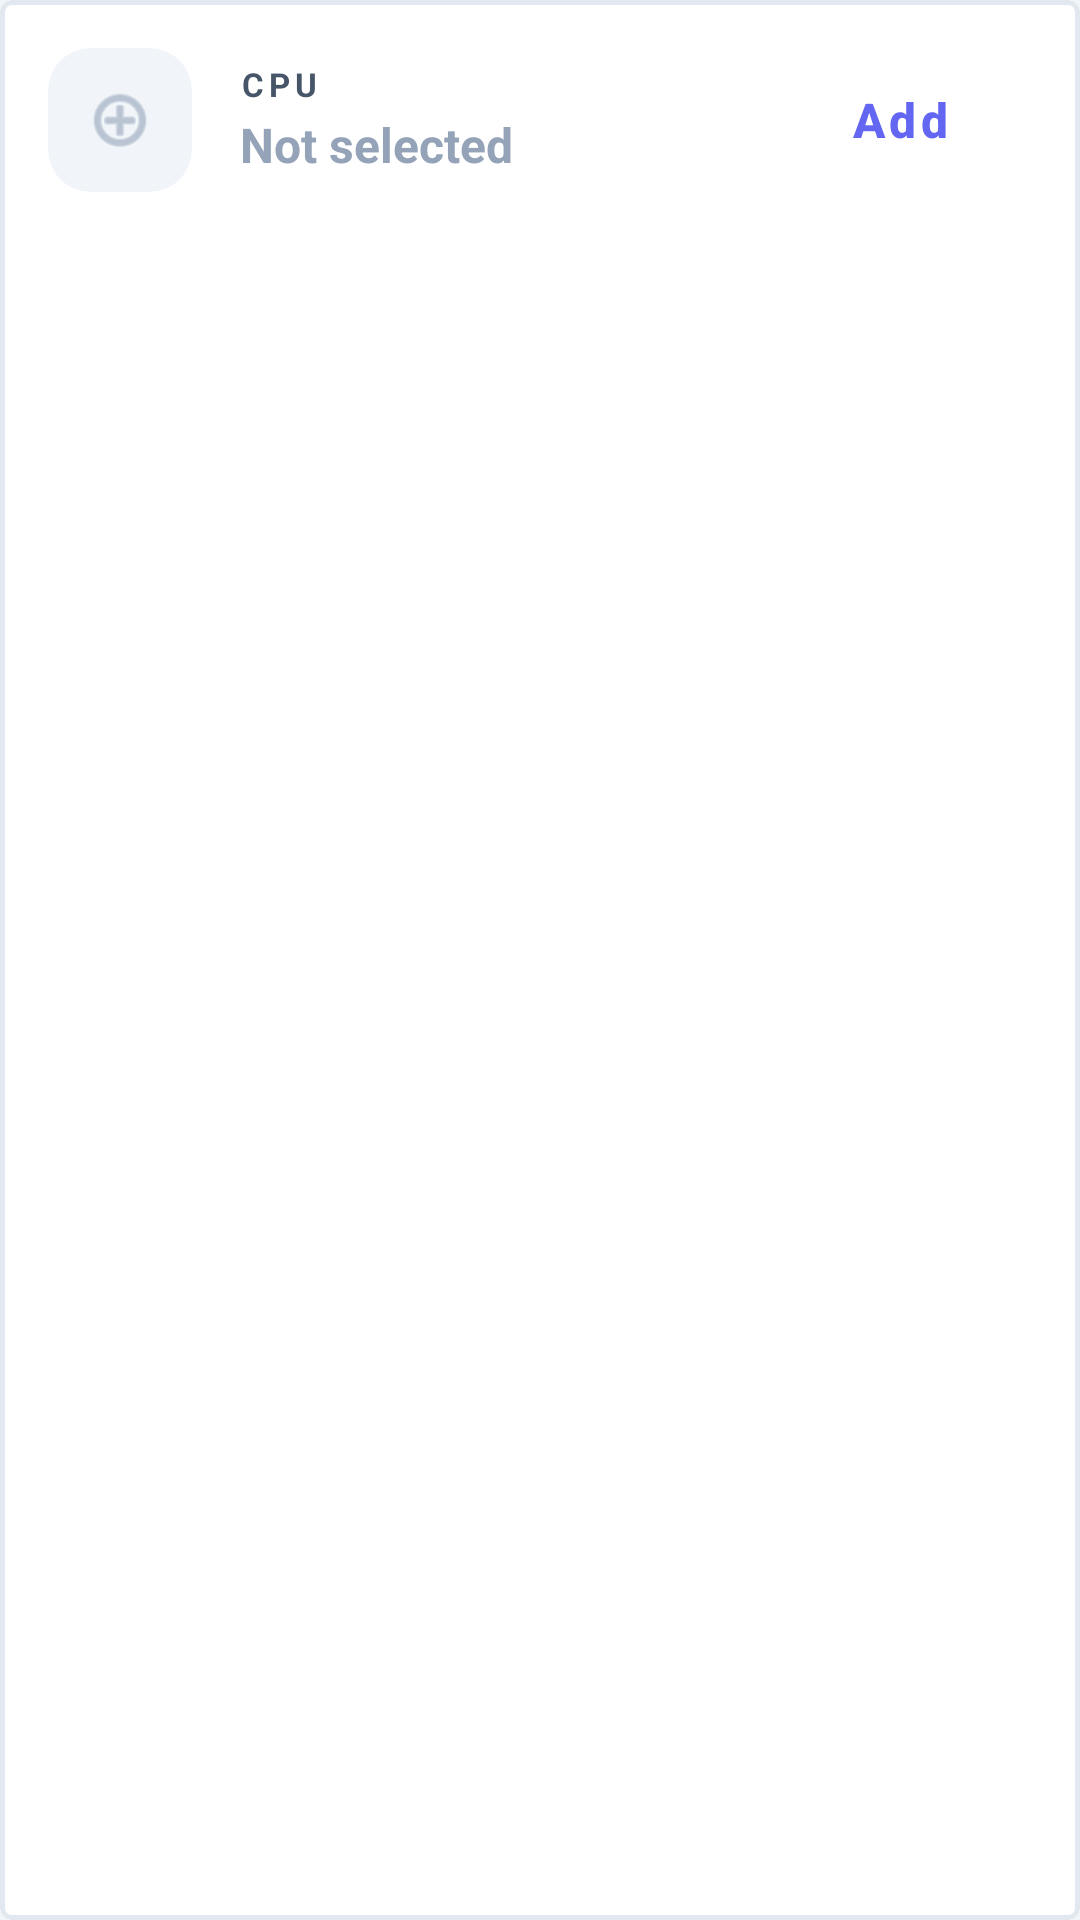

Write the Android layout XML for this screen, with the resource values it uses.
<!-- AndroidManifest.xml: application theme Theme.PCChecker -->
<!-- res/layout/slot_item.xml -->
<?xml version="1.0" encoding="utf-8"?>
<com.google.android.material.card.MaterialCardView xmlns:android="http://schemas.android.com/apk/res/android"
    xmlns:app="http://schemas.android.com/apk/res-auto"
    android:layout_width="match_parent"
    android:layout_height="wrap_content"
    android:layout_marginBottom="12dp"
    app:cardElevation="0dp"
    app:strokeWidth="1.5dp"
    app:strokeColor="@color/border">

    <LinearLayout
        android:layout_width="match_parent"
        android:layout_height="wrap_content"
        android:orientation="horizontal"
        android:padding="16dp"
        android:gravity="center_vertical">

        <com.google.android.material.card.MaterialCardView
            android:id="@+id/card_slot_icon"
            android:layout_width="48dp"
            android:layout_height="48dp"
            app:cardCornerRadius="14dp"
            app:cardElevation="0dp"
            app:cardBackgroundColor="@color/background"
            app:strokeWidth="0dp">

            <ImageView
                android:id="@+id/iv_slot_status"
                android:layout_width="24dp"
                android:layout_height="24dp"
                android:layout_gravity="center"
                android:src="@android:drawable/ic_menu_add"
                app:tint="@color/text_hint"
                android:contentDescription="Status"/>
        </com.google.android.material.card.MaterialCardView>

        <LinearLayout
            android:layout_width="0dp"
            android:layout_height="wrap_content"
            android:layout_weight="1"
            android:orientation="vertical"
            android:layout_marginStart="16dp">

            <TextView
                android:id="@+id/tv_slot_label"
                android:layout_width="wrap_content"
                android:layout_height="wrap_content"
                android:text="CPU"
                android:textAllCaps="true"
                android:textSize="11sp"
                android:textStyle="bold"
                android:textColor="@color/text_secondary"
                android:letterSpacing="0.15" />

            <TextView
                android:id="@+id/tv_slot_value"
                android:layout_width="match_parent"
                android:layout_height="wrap_content"
                android:text="Not selected"
                android:textColor="@color/text_hint"
                android:textSize="16sp"
                android:layout_marginTop="2dp"
                android:maxLines="1"
                android:ellipsize="end"
                android:textStyle="bold"/>
        </LinearLayout>

        <com.google.android.material.button.MaterialButton
            android:id="@+id/btn_slot_action"
            style="@style/AppButton.Text"
            android:layout_width="wrap_content"
            android:layout_height="wrap_content"
            android:text="Add"
            android:textColor="@color/primary"
            android:paddingHorizontal="16dp"
            app:rippleColor="@color/primary_light" />

        <ImageButton
            android:id="@+id/btn_slot_remove"
            android:layout_width="32dp"
            android:layout_height="32dp"
            android:layout_marginStart="4dp"
            android:background="?attr/selectableItemBackgroundBorderless"
            android:src="@android:drawable/ic_menu_close_clear_cancel"
            app:tint="@color/error"
            android:visibility="gone"
            android:contentDescription="Remove component" />

    </LinearLayout>
</com.google.android.material.card.MaterialCardView>
<!-- resources referenced by this layout -->
<resources>
  <color name="background">#F1F5F9</color>
  <color name="border">#E2E8F0</color>
  <color name="error">#EF4444</color>
  <color name="primary">#6366F1</color>
  <color name="primary_light">#EEF2FF</color>
  <color name="text_hint">#94A3B8</color>
  <color name="text_secondary">#475569</color>
  <style name="AppButton.Text" parent="Widget.MaterialComponents.Button.TextButton">
          <item name="android:textStyle">bold</item>
      </style>
  <style name="Theme.PCChecker" parent="Theme.MaterialComponents.Light.NoActionBar">
          
          <item name="colorPrimary">@color/primary</item>
          <item name="colorPrimaryDark">@color/primary_dark</item>
          <item name="colorAccent">@color/accent</item>
          <item name="android:windowBackground">@color/background</item>
  
          
          <item name="materialButtonStyle">@style/AppButton</item>
          <item name="cardViewStyle">@style/AppCard</item>
          <item name="textInputStyle">@style/AppTextInputLayout</item>
      </style>
  <color name="primary_dark">#4338CA</color>
  <color name="accent">#F59E0B</color>
  <style name="AppButton" parent="Widget.MaterialComponents.Button">
          <item name="cornerRadius">16dp</item>
          <item name="textAllCaps">false</item>
          <item name="android:insetTop">0dp</item>
          <item name="android:insetBottom">0dp</item>
          <item name="android:paddingTop">14dp</item>
          <item name="android:paddingBottom">14dp</item>
          <item name="android:textSize">16sp</item>
          <item name="android:textStyle">bold</item>
      </style>
  <style name="AppCard" parent="Widget.MaterialComponents.CardView">
          <item name="cardElevation">0dp</item>
          <item name="cardCornerRadius">20dp</item>
          <item name="strokeWidth">1dp</item>
          <item name="strokeColor">@color/border</item>
          <item name="cardBackgroundColor">@color/surface</item>
      </style>
  <style name="AppTextInputLayout" parent="Widget.MaterialComponents.TextInputLayout.OutlinedBox">
          <item name="boxCornerRadiusTopStart">16dp</item>
          <item name="boxCornerRadiusTopEnd">16dp</item>
          <item name="boxCornerRadiusBottomStart">16dp</item>
          <item name="boxCornerRadiusBottomEnd">16dp</item>
          <item name="boxStrokeColor">@color/primary</item>
          <item name="hintTextColor">@color/primary</item>
      </style>
  <color name="surface">#FFFFFF</color>
</resources>
